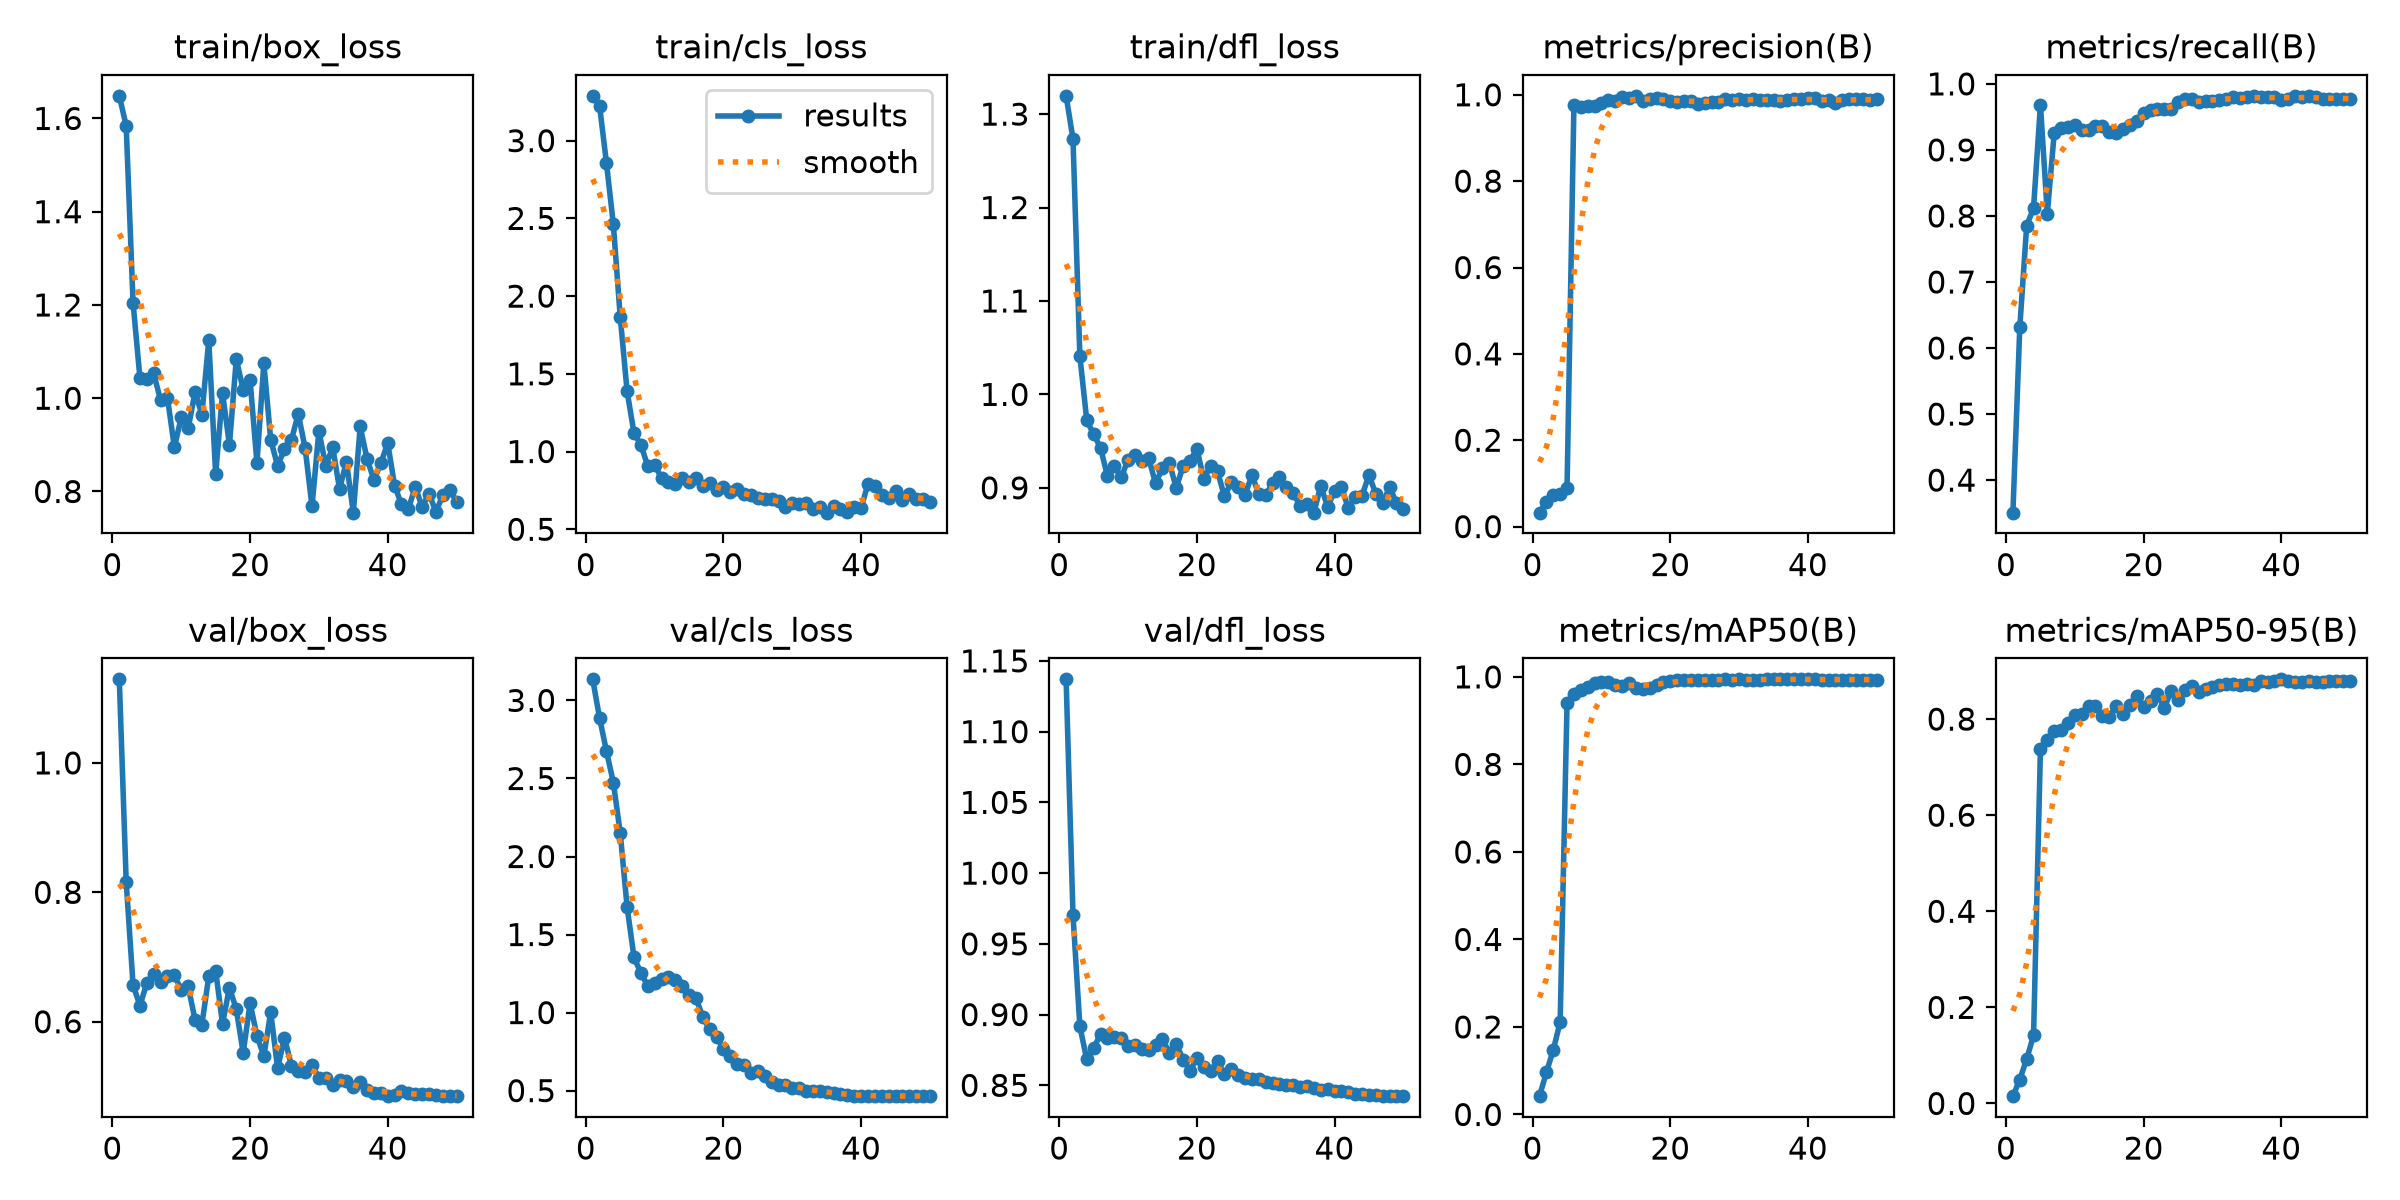

The data file committed next to this chart (first rows):
epoch, time, train/box_loss, train/cls_loss, train/dfl_loss, metrics/precision(B), metrics/recall(B), metrics/mAP50(B), metrics/mAP50-95(B), val/box_loss, val/cls_loss, val/dfl_loss, lr/pg0, lr/pg1, lr/pg2
1, 2.985, 1.648, 3.288, 1.32, 0.03229, 0.3507, 0.04189, 0.01515, 1.129, 3.135, 1.137, 0.00025, 0.00025, 0.09525
2, 4.608, 1.584, 3.224, 1.273, 0.05813, 0.6312, 0.09615, 0.04978, 0.8162, 2.887, 0.9705, 0.0005495, 0.0005495, 0.08955
3, 7.043, 1.204, 2.855, 1.041, 0.07229, 0.7851, 0.1475, 0.09233, 0.6566, 2.675, 0.8917, 0.0008467, 0.0008467, 0.08385
4, 8.397, 1.043, 2.461, 0.9725, 0.07479, 0.8122, 0.2111, 0.1417, 0.625, 2.473, 0.8682, 0.00114, 0.00114, 0.07814
5, 9.925, 1.04, 1.865, 0.9573, 0.08917, 0.9683, 0.9402, 0.7368, 0.6599, 2.151, 0.8761, 0.001427, 0.001427, 0.07243
6, 11.31, 1.053, 1.387, 0.9429, 0.9753, 0.8035, 0.9611, 0.7575, 0.6738, 1.676, 0.8863, 0.001708, 0.001708, 0.06671
7, 12.61, 0.9956, 1.118, 0.9127, 0.9712, 0.9253, 0.9699, 0.7761, 0.6613, 1.354, 0.8838, 0.001979, 0.001979, 0.06098
8, 13.9, 1, 1.043, 0.9231, 0.974, 0.9337, 0.9773, 0.7774, 0.6708, 1.253, 0.884, 0.002239, 0.002239, 0.05524
9, 15.15, 0.8951, 0.9062, 0.9115, 0.9741, 0.9353, 0.9869, 0.7917, 0.6722, 1.172, 0.8833, 0.002488, 0.002488, 0.04949
10, 16.4, 0.9587, 0.9162, 0.9296, 0.9811, 0.9381, 0.9886, 0.8086, 0.6488, 1.187, 0.878, 0.002723, 0.002723, 0.04372
11, 17.54, 0.9352, 0.8289, 0.9354, 0.989, 0.9299, 0.9877, 0.8108, 0.6547, 1.213, 0.8784, 0.002943, 0.002943, 0.03794
12, 18.79, 1.013, 0.8065, 0.9289, 0.9856, 0.9308, 0.9806, 0.828, 0.6034, 1.227, 0.8757, 0.003147, 0.003147, 0.03215
13, 20.02, 0.9651, 0.7927, 0.9316, 0.9952, 0.9367, 0.9799, 0.8265, 0.5957, 1.208, 0.8748, 0.003333, 0.003333, 0.02633
14, 31.3, 1.124, 0.8307, 0.9049, 0.9928, 0.9365, 0.9859, 0.8061, 0.6702, 1.168, 0.8788, 0.003502, 0.003502, 0.0205
15, 32.48, 0.8367, 0.8072, 0.9209, 0.9976, 0.927, 0.9749, 0.8037, 0.6787, 1.11, 0.8828, 0.003651, 0.003651, 0.01465
16, 33.79, 1.011, 0.8291, 0.9269, 0.9855, 0.9251, 0.9726, 0.8278, 0.5967, 1.094, 0.8728, 0.003781, 0.003781, 0.008781
17, 35.09, 0.9, 0.7754, 0.9, 0.9897, 0.9321, 0.9747, 0.8097, 0.6527, 0.9707, 0.8795, 0.003851, 0.003851, 0.003851
18, 36.85, 1.084, 0.7983, 0.9233, 0.9928, 0.9374, 0.9817, 0.8298, 0.6193, 0.892, 0.8681, 0.003717, 0.003717, 0.003717
19, 38.1, 1.018, 0.7536, 0.9287, 0.9905, 0.9438, 0.9882, 0.8485, 0.5519, 0.8436, 0.8602, 0.003579, 0.003579, 0.003579
20, 39.44, 1.039, 0.7701, 0.9417, 0.986, 0.9553, 0.9906, 0.8263, 0.6289, 0.7661, 0.8691, 0.003436, 0.003436, 0.003436
21, 40.6, 0.8612, 0.7372, 0.9097, 0.9838, 0.9604, 0.9919, 0.8384, 0.5781, 0.7218, 0.8632, 0.00329, 0.00329, 0.00329
22, 50, 1.075, 0.7593, 0.9232, 0.9858, 0.9615, 0.9922, 0.8518, 0.5469, 0.6674, 0.8599, 0.003141, 0.003141, 0.003141
23, 51.28, 0.9111, 0.725, 0.9177, 0.9864, 0.9615, 0.9931, 0.823, 0.6148, 0.666, 0.8675, 0.002989, 0.002989, 0.002989
24, 52.6, 0.8547, 0.7182, 0.8909, 0.9793, 0.9617, 0.9932, 0.8586, 0.5281, 0.6149, 0.8577, 0.002835, 0.002835, 0.002835
25, 53.93, 0.891, 0.7007, 0.9061, 0.9817, 0.9722, 0.9933, 0.8404, 0.5754, 0.625, 0.8615, 0.00268, 0.00268, 0.00268
26, 55.25, 0.9098, 0.6978, 0.9005, 0.983, 0.9774, 0.9934, 0.861, 0.5322, 0.595, 0.8575, 0.002525, 0.002525, 0.002525
27, 60.12, 0.9671, 0.6947, 0.8924, 0.9836, 0.9774, 0.9937, 0.8687, 0.5242, 0.5574, 0.855, 0.00237, 0.00237, 0.00237
28, 69.29, 0.8927, 0.6822, 0.9138, 0.9908, 0.973, 0.9941, 0.8574, 0.5216, 0.539, 0.8544, 0.002215, 0.002215, 0.002215
29, 70.27, 0.7682, 0.6425, 0.893, 0.9885, 0.9741, 0.9939, 0.8618, 0.5327, 0.5375, 0.8548, 0.002061, 0.002061, 0.002061
30, 71.71, 0.9298, 0.6671, 0.8919, 0.9908, 0.9743, 0.994, 0.8664, 0.5135, 0.5195, 0.852, 0.001909, 0.001909, 0.001909
31, 73.01, 0.8545, 0.6602, 0.9054, 0.9886, 0.9763, 0.9939, 0.8718, 0.5128, 0.519, 0.8519, 0.00176, 0.00176, 0.00176
32, 74.37, 0.8953, 0.6661, 0.9115, 0.9906, 0.9774, 0.994, 0.8722, 0.5028, 0.4957, 0.8507, 0.001614, 0.001614, 0.001614
33, 75.72, 0.8057, 0.6285, 0.9006, 0.9878, 0.9796, 0.9939, 0.8721, 0.5104, 0.5005, 0.8504, 0.001471, 0.001471, 0.001471
34, 80.68, 0.8637, 0.6421, 0.8949, 0.9886, 0.978, 0.994, 0.8716, 0.5087, 0.4992, 0.8504, 0.001333, 0.001333, 0.001333
35, 81.63, 0.7546, 0.6069, 0.8804, 0.9885, 0.9796, 0.9942, 0.8741, 0.499, 0.4897, 0.8491, 0.001199, 0.001199, 0.001199
36, 83.04, 0.9395, 0.6507, 0.8826, 0.9863, 0.981, 0.9943, 0.8701, 0.5063, 0.4873, 0.8496, 0.00107, 0.00107, 0.00107
37, 84.38, 0.8696, 0.6287, 0.8734, 0.9888, 0.9796, 0.9943, 0.8803, 0.4942, 0.4757, 0.8479, 0.0009474, 0.0009474, 0.0009474
38, 85.62, 0.825, 0.6095, 0.9019, 0.9893, 0.9796, 0.9944, 0.8762, 0.4904, 0.4702, 0.8469, 0.0008307, 0.0008307, 0.0008307
39, 87.07, 0.8603, 0.6417, 0.8799, 0.9896, 0.9796, 0.9943, 0.8791, 0.4895, 0.4673, 0.847, 0.0007208, 0.0007208, 0.0007208
40, 105.4, 0.9042, 0.6357, 0.8963, 0.9931, 0.9759, 0.9943, 0.8828, 0.4859, 0.4662, 0.846, 0.000618, 0.000618, 0.000618
41, 108.8, 0.8126, 0.794, 0.901, 0.9931, 0.9773, 0.9943, 0.88, 0.487, 0.4647, 0.8459, 0.0005227, 0.0005227, 0.0005227
42, 114.1, 0.7723, 0.7798, 0.8782, 0.9853, 0.9819, 0.9939, 0.8765, 0.4923, 0.4646, 0.8449, 0.0004353, 0.0004353, 0.0004353
43, 115.3, 0.7625, 0.7221, 0.8897, 0.9884, 0.9796, 0.9937, 0.8764, 0.4902, 0.4662, 0.8441, 0.0003561, 0.0003561, 0.0003561
44, 116.5, 0.81, 0.7014, 0.8917, 0.9821, 0.9819, 0.9938, 0.8791, 0.4886, 0.4657, 0.8437, 0.0002856, 0.0002856, 0.0002856
45, 117.7, 0.7671, 0.747, 0.9135, 0.988, 0.9796, 0.9938, 0.8782, 0.4876, 0.4649, 0.8434, 0.0002238, 0.0002238, 0.0002238
46, 118.9, 0.7956, 0.6881, 0.8937, 0.9891, 0.9774, 0.9938, 0.8778, 0.4876, 0.4645, 0.8429, 0.0001711, 0.0001711, 0.0001711
47, 120, 0.7563, 0.7251, 0.8837, 0.9896, 0.9774, 0.9936, 0.8797, 0.4862, 0.4653, 0.8427, 0.0001278, 0.0001278, 0.0001278
48, 121.1, 0.792, 0.6979, 0.9007, 0.9892, 0.9774, 0.9936, 0.8803, 0.485, 0.4664, 0.8423, 9.38391e-05, 9.38391e-05, 9.38391e-05
49, 122.3, 0.8042, 0.6935, 0.8841, 0.9879, 0.9774, 0.9936, 0.8798, 0.485, 0.4656, 0.8424, 6.95161e-05, 6.95161e-05, 6.95161e-05
50, 123.6, 0.7779, 0.6724, 0.8769, 0.9896, 0.9774, 0.9936, 0.88, 0.4853, 0.4654, 0.8425, 5.48838e-05, 5.48838e-05, 5.48838e-05
